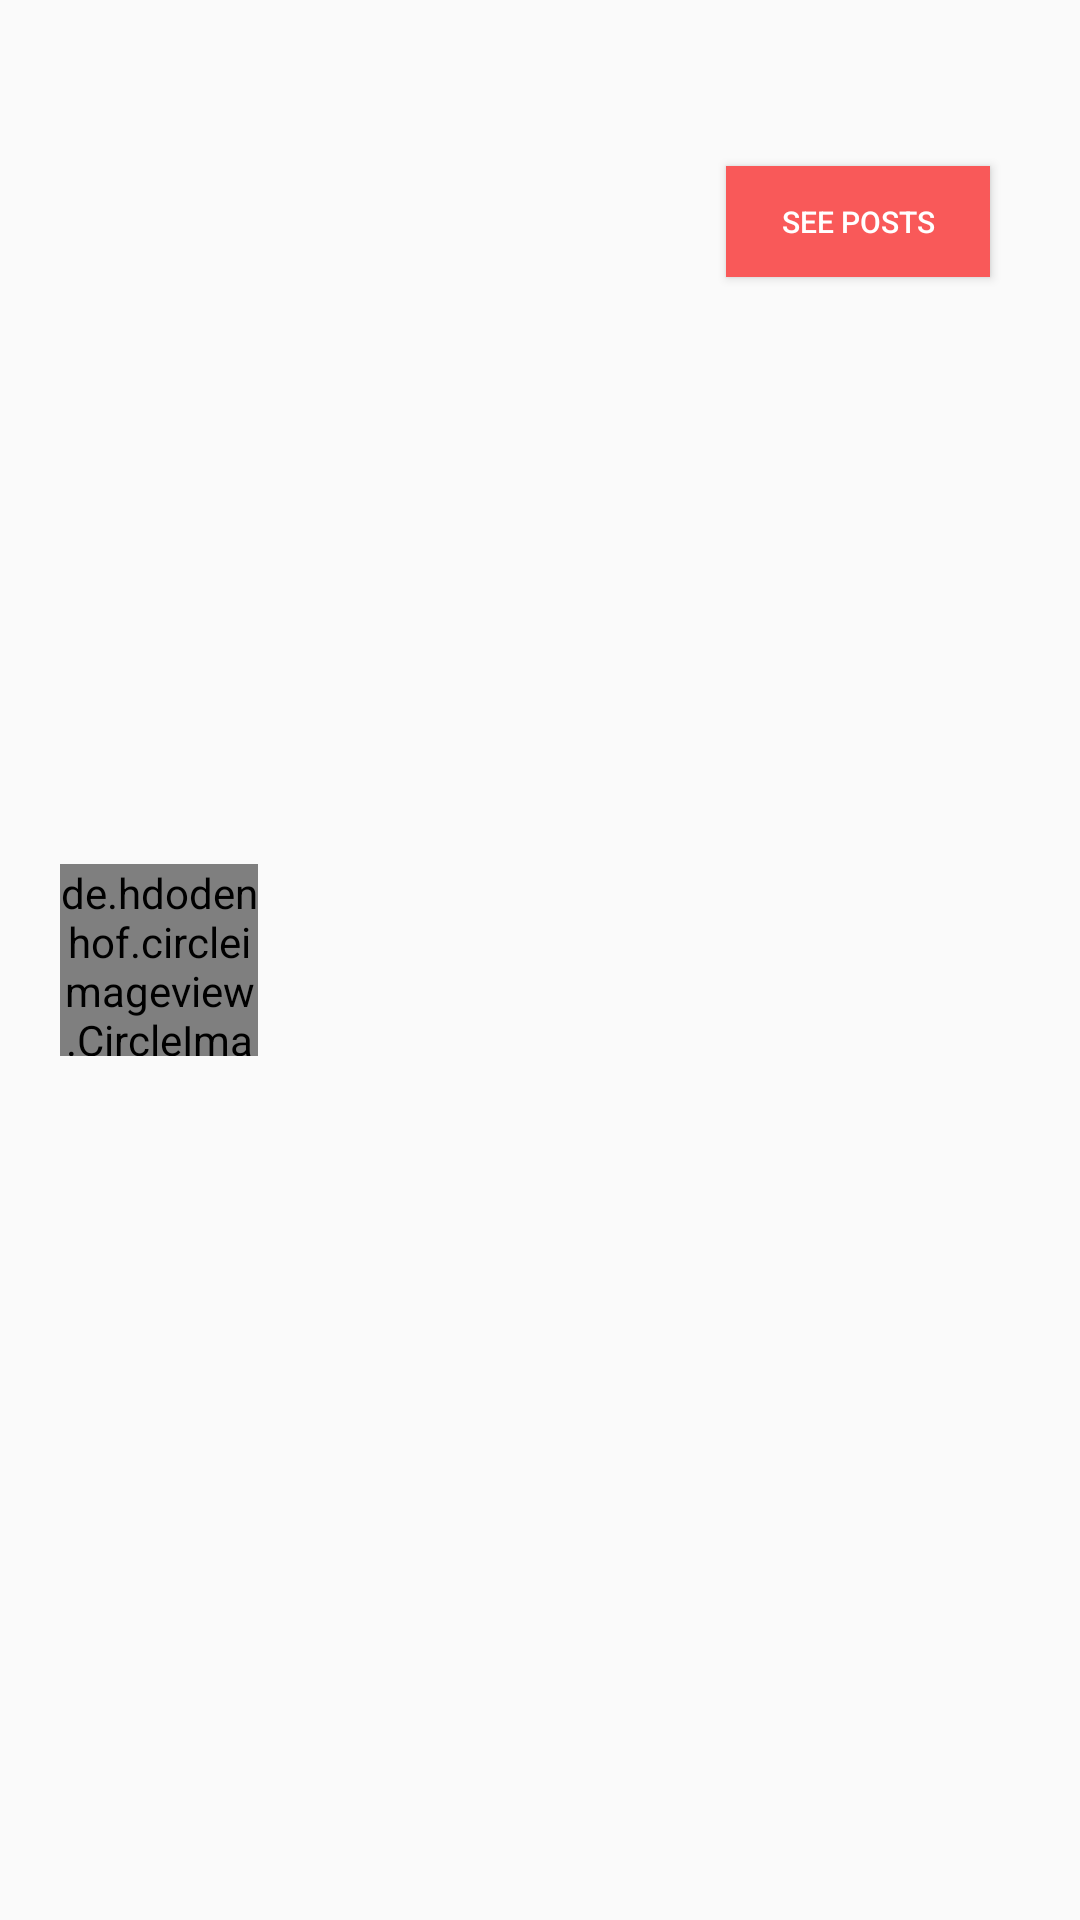

The Android layout XML behind this screen, and the referenced resources:
<!-- AndroidManifest.xml: application theme AppTheme -->
<!-- res/layout/studentscardview.xml -->
<?xml version="1.0" encoding="utf-8"?>
<LinearLayout xmlns:android="http://schemas.android.com/apk/res/android"
    android:layout_width="match_parent"
    android:layout_height="wrap_content"
    android:orientation="horizontal">


        <de.hdodenhof.circleimageview.CircleImageView
            android:id="@+id/profilePicUrl"
            android:layout_width="66dp"
            android:layout_height="64dp"
            android:layout_gravity="center"
            android:layout_marginLeft="20dp"
            />

        <LinearLayout
            android:layout_width="match_parent"
            android:layout_height="wrap_content"
            android:layout_margin="20dp"
            android:layout_weight="1"

            android:background="@drawable/shadow_input2"
            android:orientation="vertical">

            <TextView
                android:id="@+id/userName"
                android:layout_width="match_parent"
                android:layout_height="wrap_content"
                android:paddingLeft="10dp"
                android:layout_marginTop="7dp"
                android:text="@string/userNameStudent"
                android:textColor="#000000"
                android:textSize="15sp"
                android:fontFamily="sans-serif-smallcaps" />

            <Button
                android:id="@+id/usernamePosts"
                android:layout_width="wrap_content"
                android:layout_height="37dp"
                android:layout_gravity="end"
                android:layout_margin="10dp"
                android:background="#F95959"
                android:text="See posts"
                android:textColor="#FFFFFF"
                android:textSize="10sp" />

        </LinearLayout>

</LinearLayout>
<!-- resources referenced by this layout -->
<resources>
  <string name="userNameStudent" />
  <style name="AppTheme" parent="Theme.AppCompat.Light.NoActionBar">
          
          <item name="colorPrimary">@color/colorPrimary</item>
          <item name="colorPrimaryDark">@color/colorPrimaryDark</item>
          <item name="colorAccent">@color/colorAccent</item>
      </style>
  <!-- not gathered from this repository: default colours our renderer supplied (Android Studio template values) -->
  <color name="colorPrimary">#FF6200EE</color>
  <color name="colorPrimaryDark">#FF3700B3</color>
  <color name="colorAccent">#FF03DAC5</color>
</resources>
